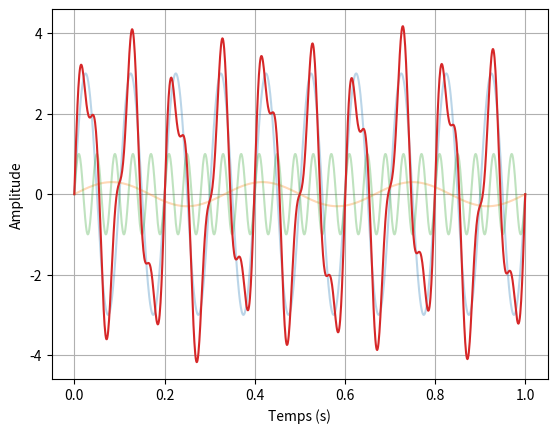
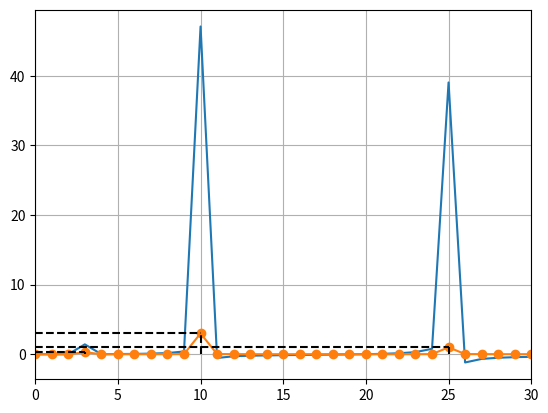
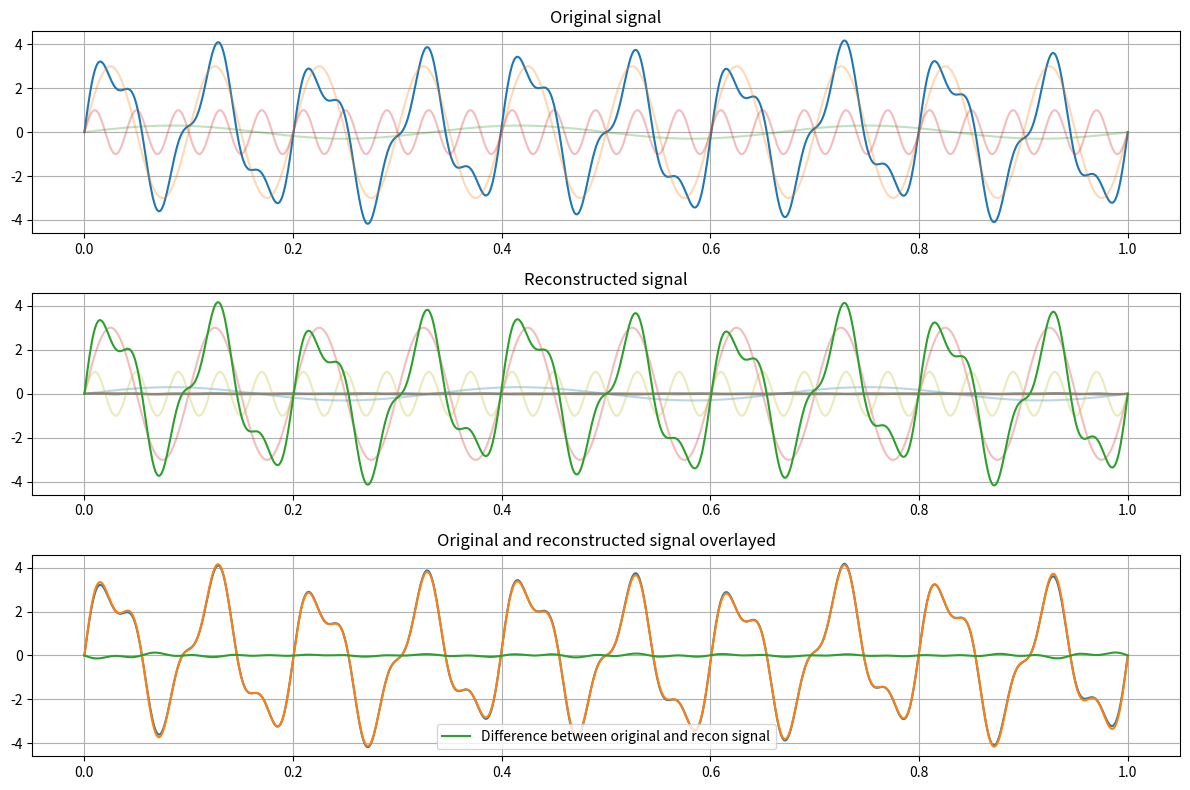
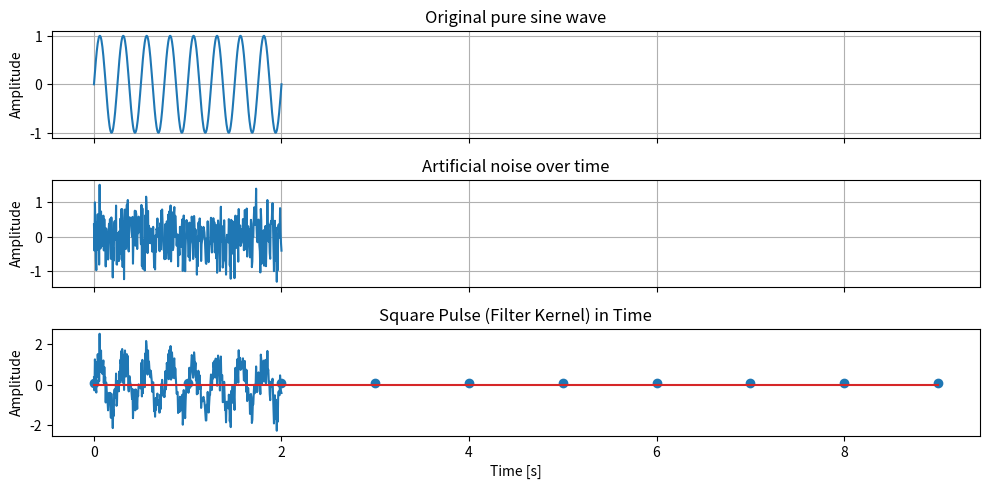
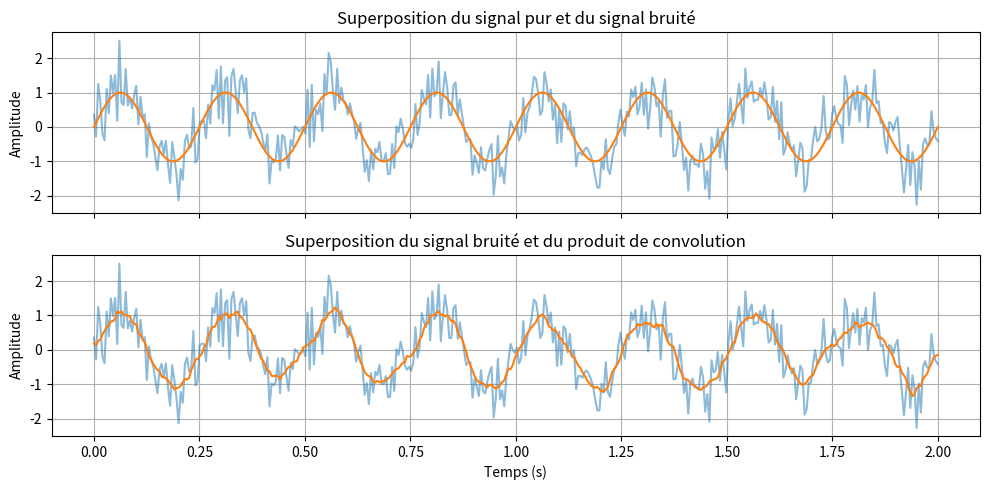
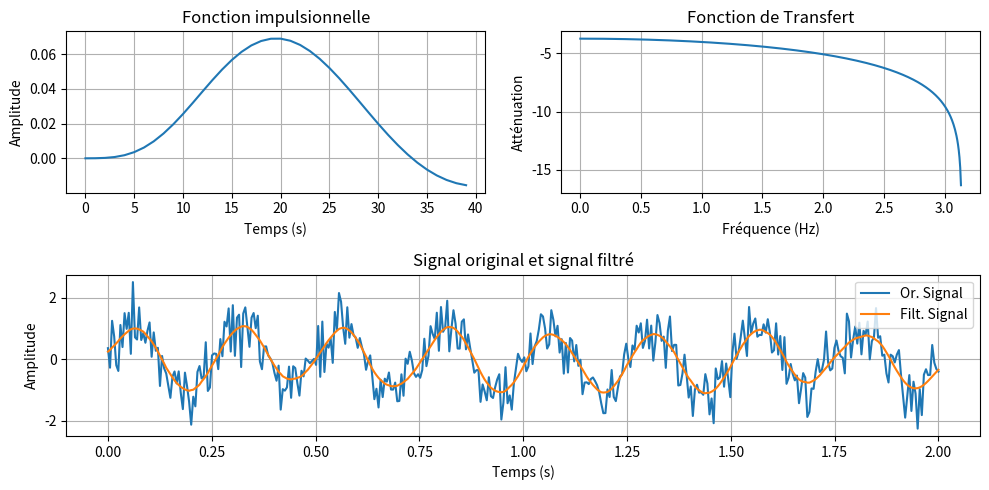
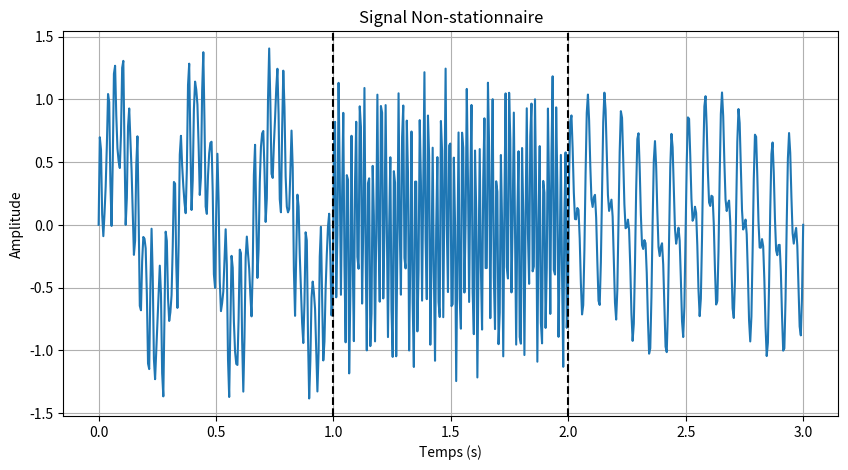
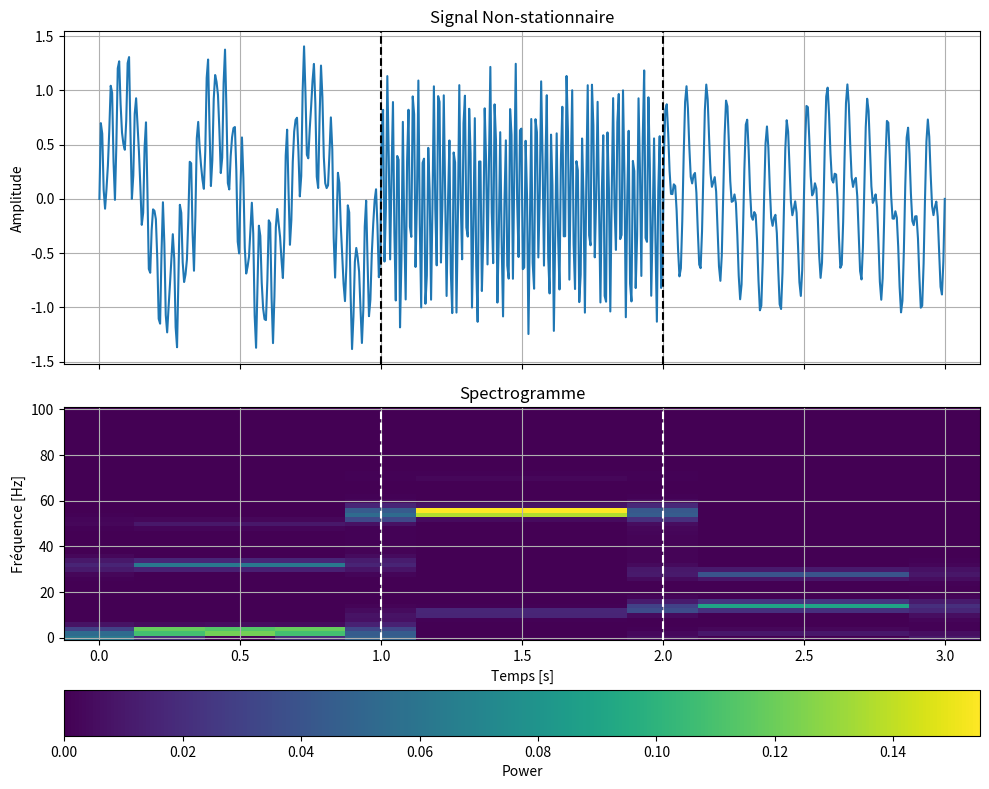

The matplotlib source for these figures, in order:
import math
import matplotlib.pyplot as plt
import numpy as np

# Parameters
fe = 1000  # samples per second
duration = 1       # seconds
time = np.linspace(0,duration, fe)

amp1 = 3
freq1 = 10
amp2 = 0.3
freq2 = 3
amp3 = 1
freq3 = 25

sin1 = [amp1 * math.sin(2 * math.pi * freq1 * t) for t in time]
sin2 = [amp2 * math.sin(2 * math.pi * freq2 * t) for t in time]
sin3 = [amp3 * math.sin(2 * math.pi * freq3 * t) for t in time]
sin_comp = np.array(sin1)+np.array(sin2)+np.array(sin3)


plt.figure()
plt.plot(time, sin1, alpha = 0.3)
plt.plot(time, sin2, alpha = 0.3)
plt.plot(time, sin3, alpha = 0.3)
plt.plot(time,sin_comp )
plt.xlabel("Temps (s)")
plt.ylabel('Amplitude')
plt.grid()
plt.show()

# Ecrivez votre code ici (indice : N  = K = nombre d'échantillon de notre signal complexe)

def dft(signal):
  N = len(signal)
  temp_TFD = []
  for k in range(N):
      sum = 0
      for n in range(N):
          sum+= signal[n]* np.exp(-1j * (2 * np.pi * k/N * n))
      temp_TFD.append(sum)

  plt.figure()
  plt.plot(temp_TFD)
  plt.show()
  TFD = np.array([abs(temp_TFD[k]) / (N/2) for k in range(N)])  # Normalization step
  return TFD[0:int(N/2)]

TFD = dft(sin_comp)
plt.plot(TFD, marker = 'o')
plt.xlim(0,30)
plt.hlines(amp1, 0,  freq1, color = 'k', linestyle = '--')
plt.vlines(freq1, 0,  amp1, color = 'k', linestyle = '--')

plt.hlines(amp2, 0,  freq2, color = 'k', linestyle = '--')
plt.vlines(freq2, 0,  amp2, color = 'k', linestyle = '--')

plt.hlines(amp3, 0,  freq3, color = 'k', linestyle = '--')
plt.vlines(freq3, 0,  amp3, color = 'k', linestyle = '--')
plt.grid()
plt.show()

# Ecrivez votre code ici

fig,(ax1, ax2, ax3) = plt.subplots(3,1, figsize = (12,8))
ax1.plot(time,sin_comp)
ax1.plot(time, sin1, alpha = 0.3)
ax1.plot(time,sin2, alpha = 0.3)
ax1.plot(time, sin3, alpha = 0.3)
ax1.grid()
ax1.set_title("Original signal")


## Extraction des composantes du signal original à partir de la transformée de Fourier
freq_content = np.where(TFD>0.01)[0] #Le contenu fréquentiel du signal original correspond à la partie non-nulle de la TFD
amp_content = TFD[freq_content] #Les ordonnées de la TFD correspondent à l'amplitude de chaque fréquence dans le signal original

print("Liste des fréquences détectées : ", freq_content)
print("Liste des amplitudes correspondantes : ", amp_content)

recon_signal = np.zeros(len(sin_comp))# On initie un signal reconstruit de valeur constante 0 qui à le même nombre d'échantillon que le signal original
for spec in range(0, len(freq_content)): #Pour chaque fréquence détectée par la TFD...
  ax2.plot(time, [amp_content[spec] * math.sin(2 * math.pi * freq_content[spec] * t) for t in time], alpha = 0.3) #..on plotte une sinusoïde pure correspondant à ces caractéristiques...
  recon_signal = recon_signal+ [amp_content[spec] * math.sin(2 * math.pi * freq_content[spec] * t) for t in time] #...et on ajoute cette sinusoïde à notre signal reconstruit

ax2.plot(time, recon_signal)
ax2.set_title("Reconstructed signal")
ax2.grid()

ax3.plot(time, sin_comp)
ax3.plot(time, recon_signal)
ax3.plot(time, sin_comp-recon_signal, label = 'Difference between original and recon signal')
ax3.set_title('Original and reconstructed signal overlayed')
ax3.grid()
ax3.legend()
plt.tight_layout()
plt.show()

## Ecrivez votre réponse ici

# Ecrivez votre code ici

# Parameters
fs = 200  # Sampling frequency
f = 4     # Frequency of the sine wave
duration = 2  # seconds
time = np.linspace(0, duration, fs*duration)

# Generate pure sine wave
sine_wave = np.sin(2 * math.pi * f * time)

# Création d'une composante alétoire (bruit)
noise = 0.5 * np.random.normal(size=time.shape) #le bruit est généré en échantillonnant des nombres aléatoires depuis une distribution normale
# Addition du bruit à notre signal originale
noisy_signal = sine_wave + noise

fig, (ax1, ax2, ax3) = plt.subplots(3,1, sharex = True, figsize = (10,5))
ax1.plot(time, sine_wave)
ax1.set_title("Original pure sine wave")
ax1.set_ylabel("Amplitude")
ax1.grid()

ax2.plot(time, noise)
ax2.set_title("Artificial noise over time")
ax2.set_ylabel("Amplitude")
ax2.grid()

ax3.plot(time, noisy_signal)
ax3.set_title("Signal Bruité")
ax3.set_xlabel("Temps (s)")
ax3.set_ylabel("Amplitude")
ax3.grid()

plt.tight_layout()
plt.show()


# Ecrivez votre code ici

# Define square pulse (moving average filter)
pulse_duration = 0.05 #Durée de la fonction square en secondes
pulse_width = int(pulse_duration*fs)  # Number of samples in the pulse
time_pulse = np.arange(0, pulse_width) / fs  # Time axis for square pulse
square_pulse = np.ones(pulse_width) /pulse_width

plt.stem(square_pulse)
plt.title('Square Pulse (Filter Kernel) in Time')
plt.xlabel('Time [s]')
plt.ylabel('Amplitude')
plt.grid()
plt.show()

# Ecrivez votre code ici

convolved_signal = []
pad_size = len(square_pulse) // 2
padded_signal = np.hstack((np.zeros(pad_size), noisy_signal, np.zeros(pad_size)))

for i in range(0, len(padded_signal)-len(square_pulse)):
    sum_value = 0
    for j in range(0, len(square_pulse)):
        sum_value += padded_signal[i + j] * square_pulse[j]
    convolved_signal.append(sum_value)



#filtered_signal = np.convolve(noisy_signal, square_pulse, mode='same')
fig, (ax1,ax2) = plt.subplots(2,1, sharex = True, figsize = (10,5))
ax1.plot(time, noisy_signal, linestyle = '-', alpha = 0.5)
ax1.plot(time,sine_wave)
ax1.set_title('Superposition du signal pur et du signal bruité')
ax1.set_ylabel('Amplitude')
ax1.grid()
ax2.plot(time, noisy_signal, linestyle = '-', alpha = 0.5)
ax2.plot(time,convolved_signal)
ax2.set_title('Superposition du signal bruité et du produit de convolution')
ax2.set_xlabel('Temps (s)')
ax2.set_ylabel('Amplitude')
ax2.grid()
plt.tight_layout()
plt.show()

# Ecrivez votre code ici

# Votre réponse ici

def butterworth_impulse_response(fs, num_samples, cutoff=6, order=2):
    import scipy.signal as signal
    b, a = signal.butter(order, cutoff, btype='low', analog=False, fs = fs)
    impulse = np.zeros(num_samples)
    impulse[0] = 1  # Define impulse input
    impulse_response = signal.lfilter(b, a, impulse)

    w, h = signal.freqz(b)

    return  [w,h], impulse_response

# Example usage
filter_duration = 0.2 #Durée temporelle de notre filtre
num_samples = int(fs*filter_duration)  # Nombre d'échantillon de notre réponse impulsionnelle
transfer_function, impulse_response = butterworth_impulse_response(fs, num_samples,cutoff = 6, order = 5) # Cette fonction retourne à la fois la
                                                                                                  #la réponse impulsionnelle et la fonction de
                                                                                                #transfert d'un filtre de Butterworth en fonction des
                                                                                                #paramètres fournis

# Votre réponse ici

## Convolution de notre signal avec la réponse impulsionnelle (note, il s'agit exactement de la même formule de convolution
## que dans l'exercice 3)
convolved_signal = []
pad_size = len(impulse_response) // 2
padded_signal = np.hstack((np.zeros(pad_size), noisy_signal, np.zeros(pad_size)))
for i in range(0, len(padded_signal)-len(impulse_response)):
    sum_value = 0
    for j in range(0, len(impulse_response)):
        sum_value += padded_signal[i + j] * impulse_response[j]
    convolved_signal.append(sum_value)


fig = plt.figure(figsize = (10,5))
gs = fig.add_gridspec(2,2)
ax1 = fig.add_subplot(gs[0, 0])
ax2 = fig.add_subplot(gs[0, 1])
ax3 = fig.add_subplot(gs[1, :])

ax1.plot(impulse_response)
ax1.set_xlabel('Temps (s)')
ax1.set_ylabel('Amplitude')
ax1.set_title("Fonction impulsionnelle")
ax1.grid()
ax2.plot(transfer_function[0], np.log10(abs(transfer_function[1])))
ax2.set_xlabel('Fréquence (Hz)')
ax2.set_ylabel('Atténuation')
ax2.set_title("Fonction de Transfert")
ax2.grid()
ax3.plot(time, noisy_signal, label = 'Or. Signal')
ax3.plot(time, convolved_signal, label = 'Filt. Signal')
ax3.set_xlabel('Temps (s)')
ax3.set_ylabel('Amplitude')
ax3.set_title("Signal original et signal filtré")
ax3.grid()
ax3.legend()
plt.tight_layout()
plt.show()

# Votre réponse

# Votre réponse

fs = 200  # Fréquence d'échantillonnage
T = 3     # Duré du signal
N = fs * T  # Nombre d'échantillon
time = np.linspace(0, T, N)  # Time vector

# Time segments for the composite signal
segment_duration = 1  # Duration of each segment in seconds
segment_samples = int(fs * segment_duration)  # Number of samples per segment

# Frequencies and amplitudes for each segment
segments = [
    [(3, 0.8), (50, 0.2), (32, 0.5)],  # Segment 1: 3Hz, 50Hz, 32Hz
    [(55, 0.9), (11, 0.3), (70, 0.1)],  # Segment 2: 5Hz, 30Hz, 70Hz
    [(14, 0.6), (28, 0.4), (2, 0.2)],  # Segment 3: 10Hz, 60Hz, 100Hz
]

# Create a non-stationary signal by concatenating different composite signals
ns_signal = np.zeros_like(time)
for i, segment in enumerate(segments):
    # Time segment range
    start_idx = i * segment_samples
    end_idx = start_idx + segment_samples
    time_segment = time[start_idx:end_idx]

    # Add sinusoids to the segment
    segment_signal = np.zeros_like(time_segment)
    for freq, amp in segment:
        segment_signal += amp * np.sin(2 * np.pi * freq * time_segment)

    # Add the segment signal to the overall signal
    ns_signal[start_idx:end_idx] = segment_signal

# Plot signal in time domain
plt.figure(figsize = (10,5))
plt.plot(time, ns_signal)
plt.title("Signal Non-stationnaire")
plt.ylabel("Amplitude")
plt.xlabel("Temps (s)")
plt.axvline(1, color =  'k', linestyle = '--')
plt.axvline(2, color =  'k', linestyle = '--')
plt.grid()
plt.show()

 # Votre réponse

from scipy.signal import stft

# Application de la Short-Time Fourier Transform (STFT) via scipy's stft
window_duration = 0.5# Durée de la fenêtre dans laquelle chaque fft sera calculée
window_size = int(window_duration*fs) # Nombre d'échantillon correspondant à notre fenêtre
overlap = window_size // 2  # Overlap entre nos fenêtres d'analyse

# Compute STFT
f_stft, t_stft, Zxx = stft(ns_signal, fs, nperseg=window_size, noverlap=overlap)

# Plot signal in time domain
fig, (ax1, ax2) = plt.subplots(2,1,figsize=(10, 8), sharex = True)

# Subplot 1: Time-domain signal
ax1.plot(time, ns_signal)
ax1.set_title("Signal Non-stationnaire")
ax1.set_ylabel("Amplitude")
ax1.axvline(1, color =  'k', linestyle = '--')
ax1.axvline(2, color =  'k', linestyle = '--')
ax1.grid()

# Subplot 2: Power Spectrum over Time (Spectrogram)
ax2.pcolormesh(t_stft, f_stft, np.abs(Zxx)**2)  # Power spectrum (magnitude squared)
ax2.set_title("Spectrogramme")
ax2.set_xlabel("Temps [s]")
ax2.set_ylabel("Fréquence [Hz]")
ax2.axvline(1, color =  'w', linestyle = '--')
ax2.axvline(2, color =  'w', linestyle = '--')
c = ax2.pcolor(t_stft, f_stft, np.abs(Zxx)**2)
fig.colorbar(c, ax=ax2,orientation='horizontal', label = 'Power')
ax2.grid()

plt.tight_layout()
plt.show()


# Votre réponse